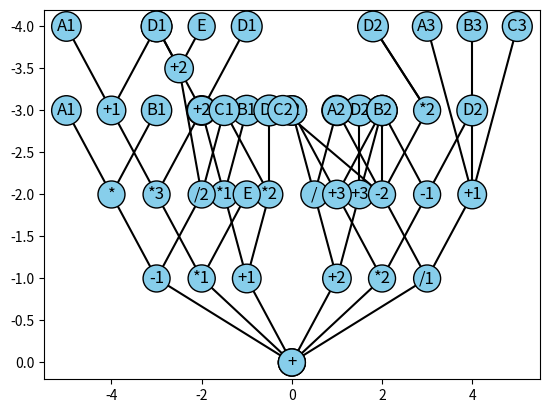

Reproduce this figure in Python.
import matplotlib.pyplot as plt

#EJERCICIO 3.1

# Función para dibujar líneas entre nodos
def draw_line(x1, y1, x2, y2, color='k'):
    plt.plot([x1, x2], [y1, y2], color=color)

# Función para dibujar un nodo
def draw_node(x, y, text, color='skyblue'):
    plt.text(x, y, text, fontsize=12, ha='center', va='center', bbox=dict(facecolor=color, edgecolor='black', boxstyle='circle,pad=0.3'))

# Posiciones del árbol binario para la expresión
positions = {
    '-': (0, 0),
    '+1': (-1, -1),
    '+2': (1, -1),
    '*1': (-1.5, -2),
    '*2': (-0.5, -2),
    '/': (0.5, -2),
    '+3': (1.5, -2),
    'A1': (-2, -3),
    'B1': (-1, -3),
    'C': (-1.5, -3),
    'D1': (-0.5, -3),
    'A2': (0, -3),
    'B2': (1, -3),
    'D2': (1.5, -3),
    'E': (2, -3)
}

# Definir las conexiones entre los nodos (aristas)
edges = [
    ('-', '+1'), ('-', '+2'),
    ('+1', '*1'), ('+1', '*2'),
    ('*1', 'A1'), ('*1', 'B1'),
    ('*2', 'C'), ('*2', 'D1'),
    ('+2', '/'), ('+2', '+3'),
    ('/', 'A2'), ('/', 'B2'),
    ('+3', 'D2'), ('+3', 'E')
]

# Dibuja las líneas (aristas) entre nodos
for edge in edges:
    x1, y1 = positions[edge[0]]
    x2, y2 = positions[edge[1]]
    draw_line(x1, y1, x2, y2)

# Dibuja los nodos
for node, (x, y) in positions.items():
    draw_node(x, y, node)

plt.gca().invert_yaxis()  # Invertir el eje Y para que el nodo raíz esté en la parte superior
plt.axis('on')  # Mostrar los ejes
plt.show()

#---------------------------------------------------------------
#EJERCICIO 3.2

# Función para dibujar líneas entre nodos
def draw_line1(x1, y1, x2, y2, color='k'):
    plt.plot([x1, x2], [y1, y2], color=color)

# Función para dibujar un nodo
def draw_node1(x, y, text, color='skyblue'):
    plt.text(x, y, text, fontsize=12, ha='center', va='center', bbox=dict(facecolor=color, edgecolor='black', boxstyle='circle,pad=0.3'))

# Posiciones del árbol binario para la expresión
positions1 = {
    '-': (0, 0),
    '*1': (-2, -1),
    '*2': (2, -1),
    '*3': (-3, -2),
    'E': (-1, -2),
    '+1': (-4, -3),
    '+2': (-2, -3),
    'A1': (-5, -4),
    'B1': (-3, -4),
    'C1': (-3, -4),
    'D1': (-1, -4),
    '+3': (1, -2),
    '-1': (3, -2),
    'A2': (0, -3),
    'B2': (2, -3),
    'C2': (2, -3),
    'D2': (4, -3)
}

# Definir las conexiones entre los nodos (aristas)
edges1 = [
    ('-', '*1'), ('-', '*2'),
    ('*1', '*3'), ('*1', 'E'),
    ('*3', '+1'), ('*3', '+2'),
    ('+1', 'A1'), ('+1', 'B1'),
    ('+2', 'C1'), ('+2', 'D1'),
    ('*2', '+3'), ('*2', '-1'),
    ('+3', 'A2'), ('+3', 'B2'),
    ('-1', 'C2'), ('-1', 'D2')
]

# Dibuja las líneas (aristas) entre nodos
for edge in edges1:
    x1, y1 = positions1[edge[0]]
    x2, y2 = positions1[edge[1]]
    draw_line1(x1, y1, x2, y2)

# Dibuja los nodos
for node, (x, y) in positions1.items():
    draw_node1(x, y, node)

plt.gca().invert_yaxis()  # Invertir el eje Y para que el nodo raíz esté en la parte superior
plt.axis('on')  # Mostrar los ejes
plt.show()

#------------------------------------------------------------------------
#EJERCICIO 3.2

# Función para dibujar líneas entre nodos
def draw_line2(x1, y1, x2, y2, color='k'):
    plt.plot([x1, x2], [y1, y2], color=color)

# Función para dibujar un nodo
def draw_node2(x, y, text, color='skyblue'):
    plt.text(x, y, text, fontsize=12, ha='center', va='center', bbox=dict(facecolor=color, edgecolor='black', boxstyle='circle,pad=0.3'))

# Posiciones mejoradas del árbol binario para la expresión
positions2 = {
    '+': (0, 0),
    '-1': (-3, -1),
    '/1': (3, -1),
    '*': (-4, -2),
    '/2': (-2, -2),
    '-2': (2, -2),
    '+1': (4, -2),
    'A1': (-5, -3),
    'B1': (-3, -3),
    'C1': (-1.5, -3),
    '+2': (-2.5, -3.5),
    'D1': (-3, -4),
    'E': (-2, -4),
    'A2': (1, -3),
    'B2': (2, -3),
    'C2': (-0.2, -3),
    '*2': (3, -3),
    'D2': (1.8, -4),
    'A3': (3, -4),
    'B3': (4, -4),
    'C3': (5, -4)
}

# Definir las conexiones entre los nodos (aristas)
edges2 = [
    ('+', '-1'), ('+', '/1'),
    ('-1', '*'), ('-1', '/2'),
    ('*', 'A1'), ('*', 'B1'),
    ('/2', 'C1'), ('/2', '+2'),
    ('+2', 'D1'), ('+2', 'E'),
    ('/1', '-2'), ('/1', '+1'),
    ('-2', 'A2'), ('-2', 'B2'),
    ('-2', 'C2'), ('-2', '*2'),
    ('*2', 'D2'), ('*2', 'D2'),
    ('+1', 'A3'), ('+1', 'B3'), ('+1', 'C3')
]

# Dibuja las líneas (aristas) entre nodos
for edge in edges2:
    x1, y1 = positions2[edge[0]]
    x2, y2 = positions2[edge[1]]
    draw_line2(x1, y1, x2, y2)

# Dibuja los nodos
for node, (x, y) in positions2.items():
    draw_node2(x, y, node)

plt.gca().invert_yaxis()  # Invertir el eje Y para que el nodo raíz esté en la parte superior
plt.axis('on')  # Mostrar los ejes
plt.show()